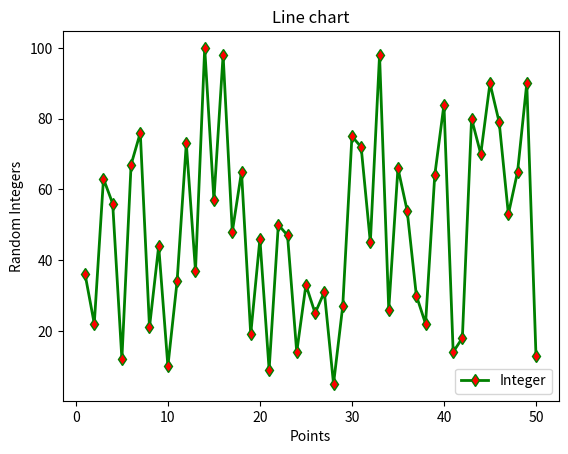

Here is the Python script that generated this plot:
#Generate a random array of 50 integers and display them using a line chart, scatter plot.
#Apply appropriate color, labels and styling options.

import matplotlib.pyplot as plt
from random import choices 
x = range(1,51)
y = choices(range(1,101),k=50)

plt.plot(x,y, marker='d',markerfacecolor='red', markersize=6, color='green', linewidth=2, label='Integer')

plt.xlabel("Points")
plt.ylabel("Random Integers")
plt.title("Line chart")
# plt.hist(y,edgecolor="black")
# plt.bar(y, height=50)
plt.legend(loc='lower right')
plt.show()

